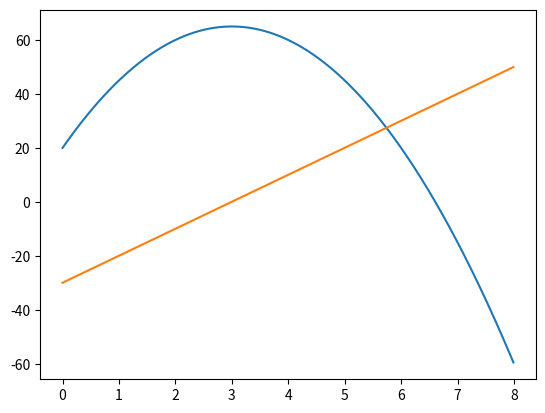

Reproduce this figure in Python.
import numpy as np 
import math
import matplotlib.pyplot as plt

def func(x):
    return -5*x**2 + 30*x + 20

def return_basic_array(f, step, start, finish):
    dots = int((finish - start)/step)
    x_axis = []
    y_axis = []
    i=0
    while i < dots:
        y_axis.append(f(start + i*step))
        x_axis.append(start + i*step)
        i+=1

    plt.plot(x_axis, y_axis)
    plt.show()

    return x_axis, y_axis

def return_derivative_array(f, step, start, finish):
    dots = int((finish - start)/step)
    x_axis = []
    y_axis = []
    i=0
    while i < dots:
        dy = (f(start + i*step) - f(start + (i+1)*step))/step 
        y_axis.append(dy)
        x_axis.append(start + i*step)
        i+=1

    plt.plot(x_axis, y_axis)
    plt.show()

    return x_axis, y_axis

start = 0
finish = 8
step = 0.01

x1, y1 = return_basic_array(func, step, start, finish)
x2 , y2 = return_derivative_array(func, step, start, finish)

N = (finish - start)/step
i = 0
while i < N:
    if y1[i] < 0:
        print(x1[i])
        break
    i+=1

i = 0
while i < N:
    if y2[i] > 0:
        print(x2[i])
        break
    i+=1